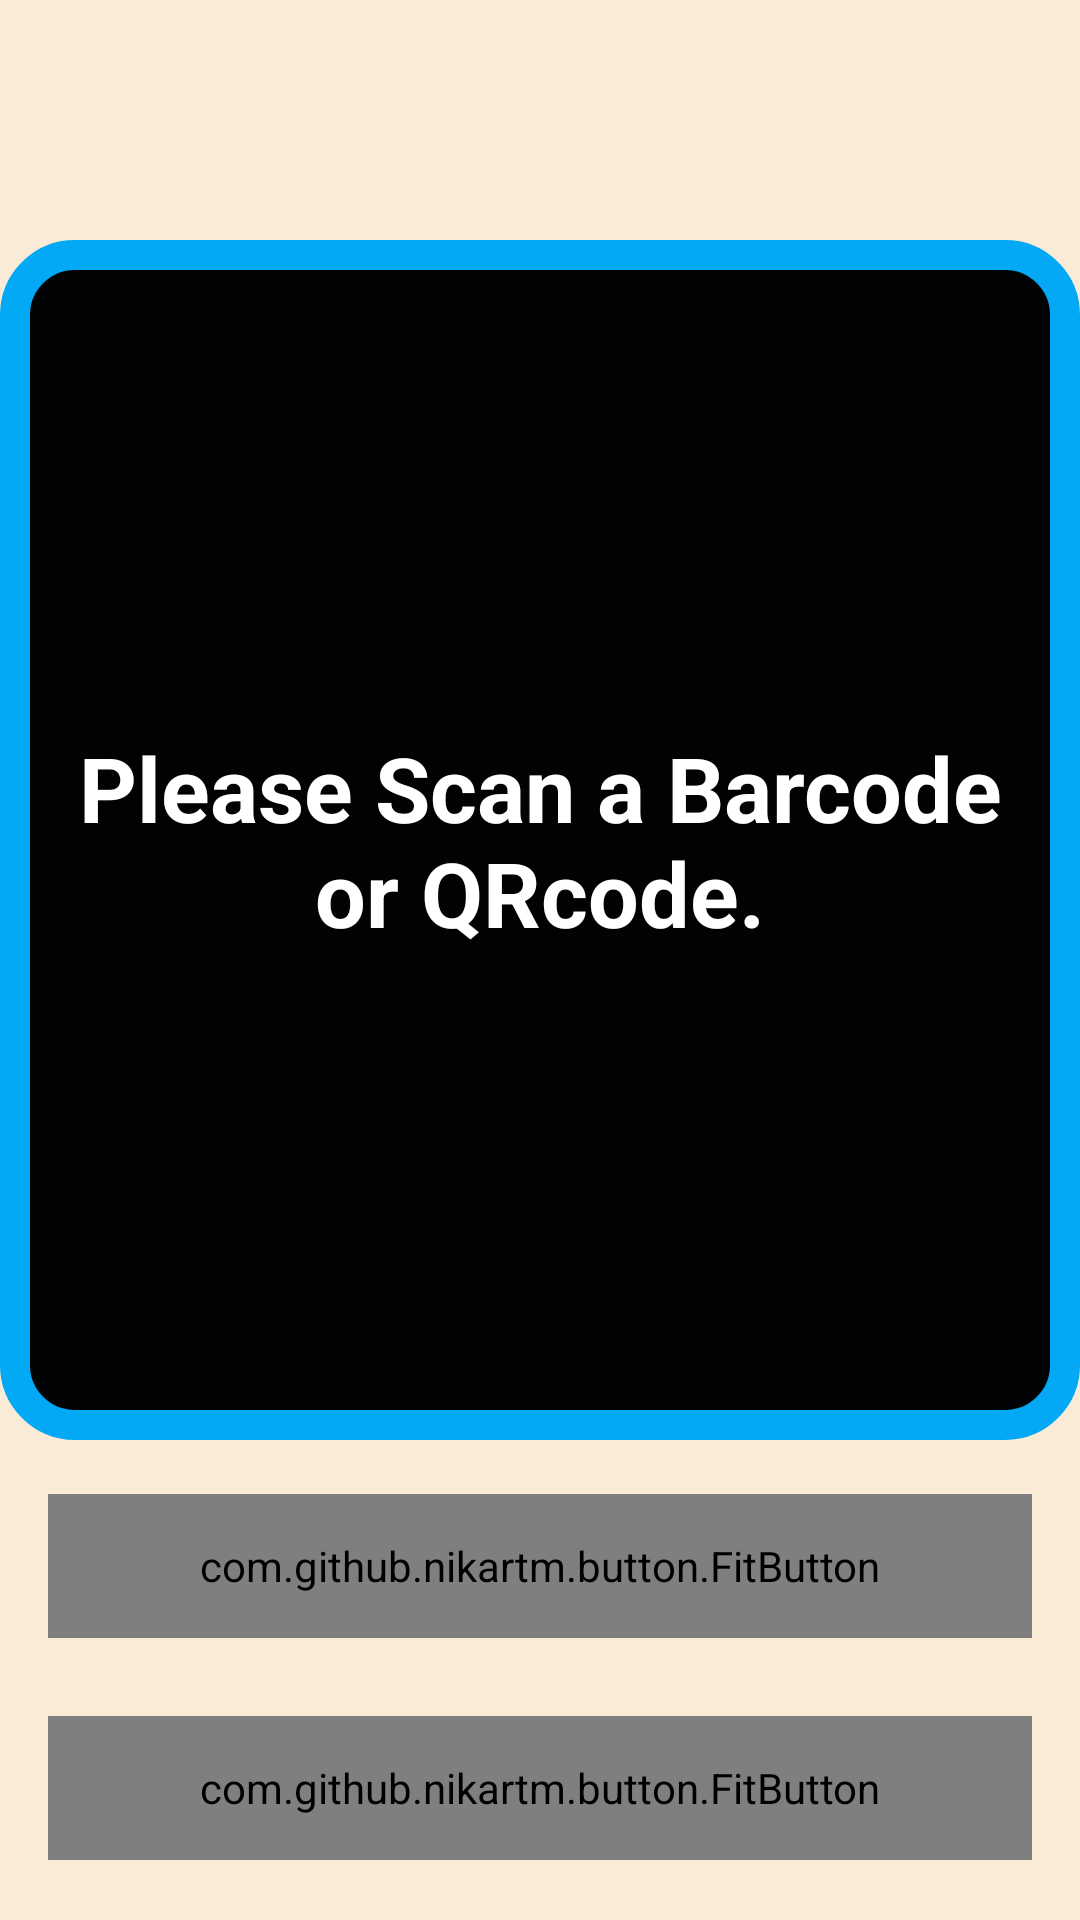

Produce the Android XML layout that renders to this screen, including the resource entries it uses.
<!-- AndroidManifest.xml: application theme Theme.NewToolsMon -->
<!-- res/layout/activity_qrcode_scanner.xml -->
<?xml version="1.0" encoding="utf-8"?>
<RelativeLayout xmlns:android="http://schemas.android.com/apk/res/android"
    xmlns:app="http://schemas.android.com/apk/res-auto"
    xmlns:tools="http://schemas.android.com/tools"
    android:layout_width="match_parent"
    android:layout_height="match_parent"
    android:background="@color/AntiqueWhite"
    android:orientation="vertical">

    <TextView
        android:visibility="gone"
        android:id="@+id/textFormat"
        android:layout_width="wrap_content"
        android:layout_height="wrap_content"
        android:layout_alignParentTop="true"
        android:layout_centerHorizontal="true"
        android:layout_gravity="center"
        android:layout_marginStart="10dp"
        android:layout_marginTop="10dp"
        android:layout_marginEnd="10dp"
        android:layout_marginBottom="10dp"
        android:text=" "
        android:textColor="#FFA000" />


    <LinearLayout
        android:layout_width="match_parent"
        android:layout_height="wrap_content"
        android:layout_above="@+id/scanBtn"
        android:layout_alignParentTop="true"
        android:layout_centerInParent="true"
        android:layout_marginTop="80dp"
        android:background="@drawable/text_black_background"
        android:gravity="center"
        android:minHeight="400dp"
        android:orientation="vertical">


        <TextView
            android:id="@+id/textContent"
            android:layout_width="wrap_content"
            android:layout_height="wrap_content"
            android:layout_centerHorizontal="true"
            android:layout_centerVertical="true"
            android:layout_gravity="center"
            android:layout_marginStart="10dp"
            android:layout_marginTop="10dp"
            android:layout_marginEnd="10dp"
            android:layout_marginBottom="10dp"
            android:gravity="center"
            android:text="Please Scan a Barcode or QRcode."
            android:textColor="@color/white"
            android:textSize="30dp"
            android:textStyle="bold" />


    </LinearLayout>


    <Button
        android:id="@+id/scanBtn"
        android:layout_width="wrap_content"
        android:layout_height="wrap_content"
        android:layout_gravity="center"
        android:layout_margin="10dp"
        android:backgroundTint="#0F9D58"
        android:text="Scan"
        android:visibility="gone" />


    <com.github.nikartm.button.FitButton
        android:layout_width="match_parent"
        android:layout_height="48dp"
        android:layout_above="@+id/finish"
        android:layout_marginStart="16dp"
        android:layout_marginTop="16dp"
        android:layout_marginEnd="16dp"
        android:layout_marginBottom="10dp"
        android:gravity="center"
        android:onClick="sendQrCoDedata"
        app:fb_backgroundColor="#388E3C"
        app:fb_cornerRadius="24dp"
        app:fb_rippleColor="#00445E"
        app:fb_shape="rectangle"
        app:fb_text="Send"
        app:fb_textColor="#F5F5F5"
        app:fb_textSize="20dp"
        app:fb_textStyle="bold" />

    <com.github.nikartm.button.FitButton
        android:id="@+id/finish"
        android:layout_width="match_parent"
        android:layout_height="48dp"
        android:layout_alignParentBottom="true"
        android:layout_marginStart="16dp"
        android:layout_marginTop="16dp"
        android:layout_marginEnd="16dp"
        android:layout_marginBottom="20dp"
        android:gravity="center"
        android:onClick="finish"
        app:fb_backgroundColor="#03A9F4"
        app:fb_cornerRadius="24dp"
        app:fb_rippleColor="#00445E"
        app:fb_shape="rectangle"
        app:fb_text="Go Back"
        app:fb_textColor="#F5F5F5"
        app:fb_textSize="20dp"
        app:fb_textStyle="bold" />


</RelativeLayout>
<!-- resources referenced by this layout -->
<resources>
  <color name="AntiqueWhite">#FAEBD7</color>
  <color name="white">#FFFFFFFF</color>
  <!-- drawable text_black_background (drawable) -->
  <?xml version="1.0" encoding="utf-8"?>
  <shape xmlns:android="http://schemas.android.com/apk/res/android">
  
      <solid android:color="#000204" />
      <corners android:radius="20dp" />
  
      <stroke
          android:width="10dp"
          android:color="#03A9F4" />
  
  </shape>
  <style name="Theme.NewToolsMon" parent="Base.Theme.NewToolsMon">
          <item name="android:statusBarColor">@color/app_blue</item>
          <item name="android:windowLightStatusBar">false</item>
      </style>
  <style name="Base.Theme.NewToolsMon" parent="Theme.Material3.DayNight.NoActionBar">
          
          
      </style>
</resources>
